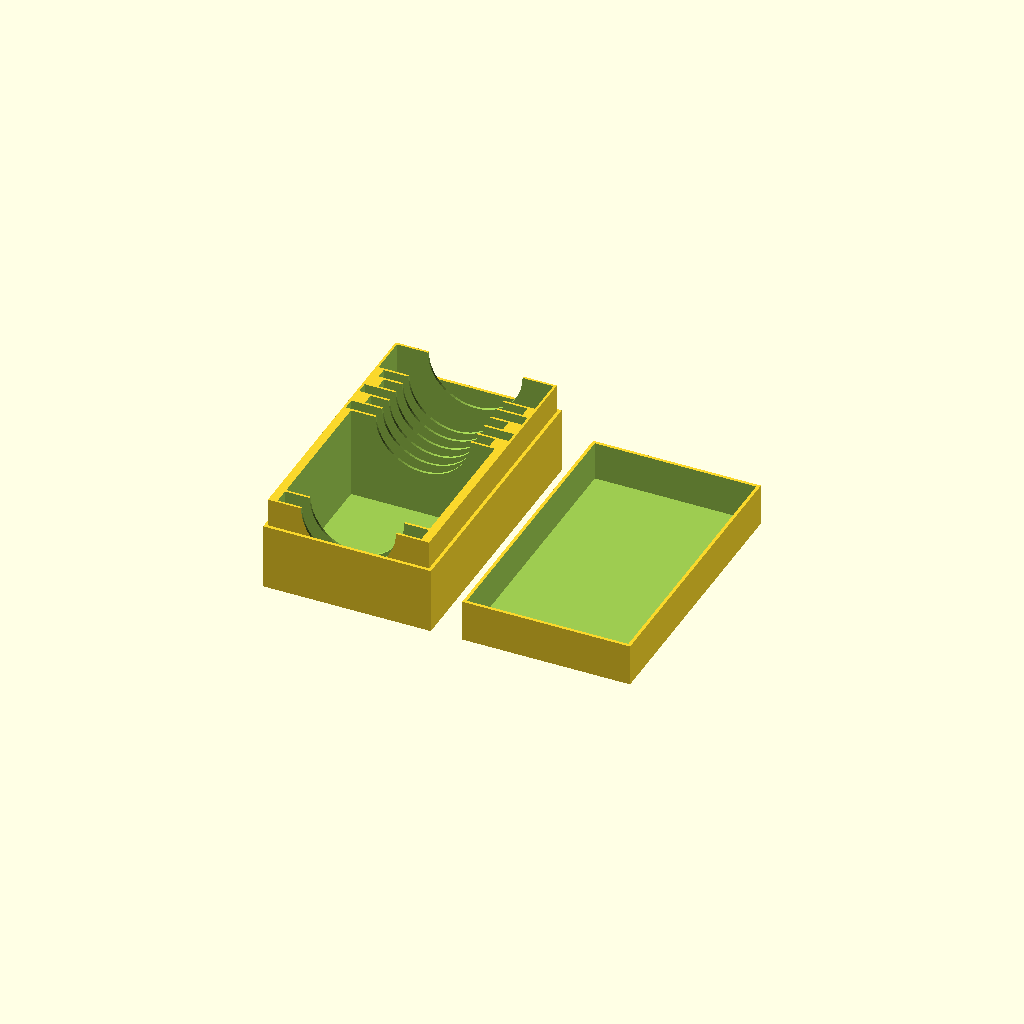
Cell 1: the model at its default parameters.
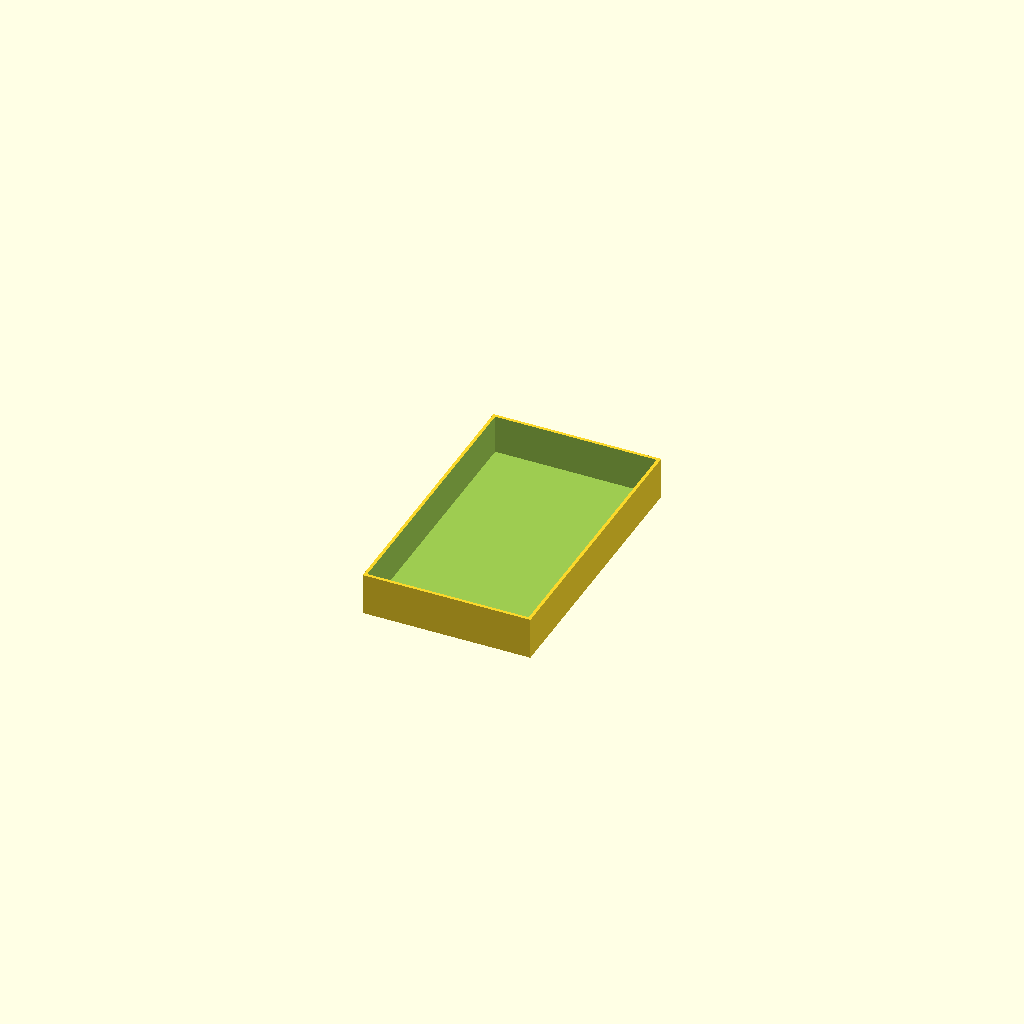
Cell 2: the same model with outputs = "cover".
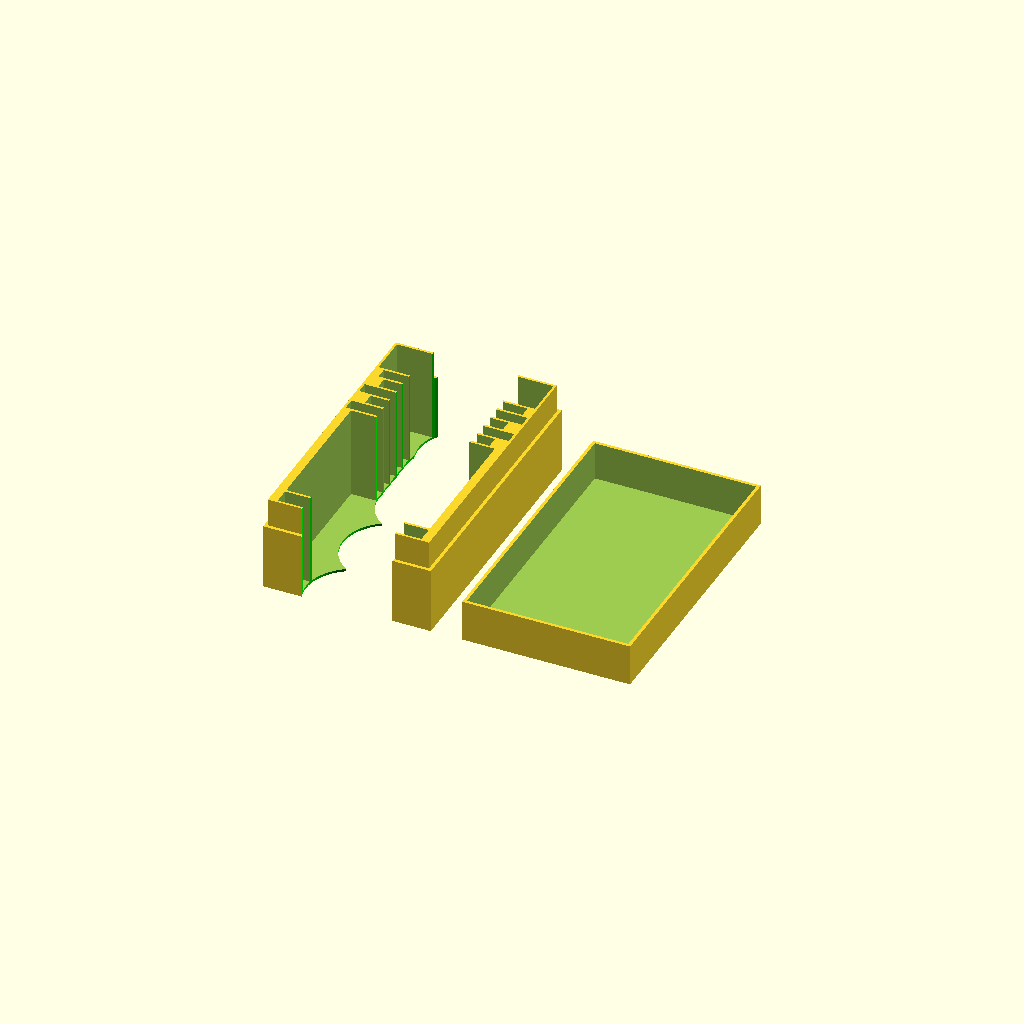
Cell 3: the same model with finger_groove_type = "vertical".
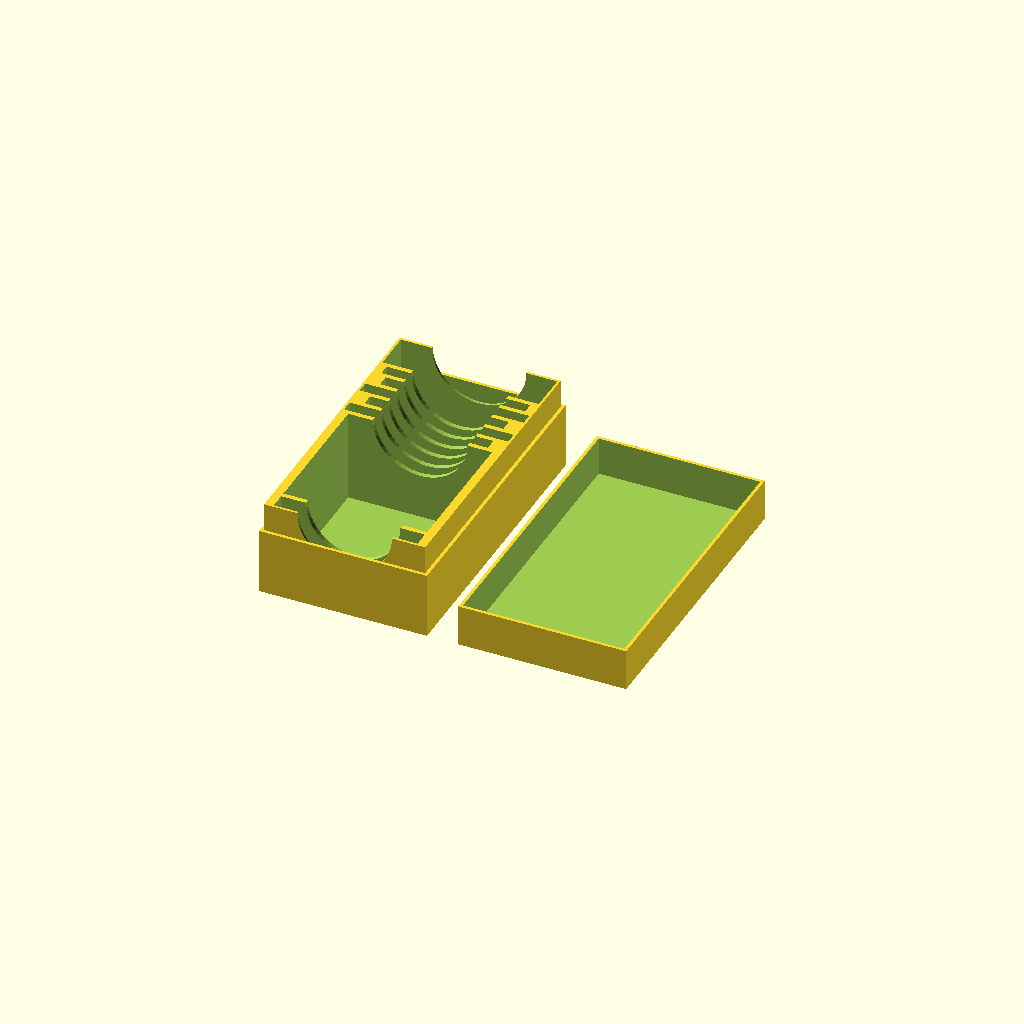
Cell 4: the same model with divider_thickness = 3.
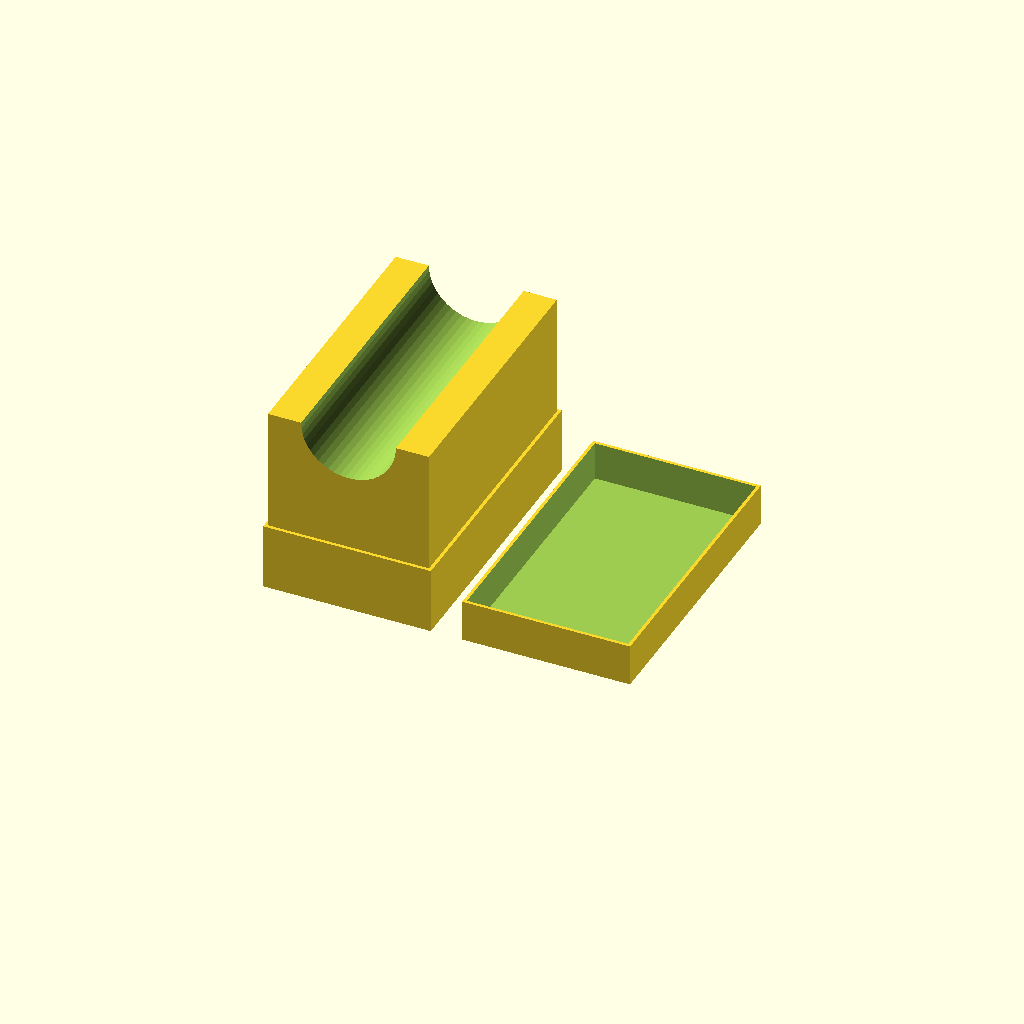
Cell 5 — divider_height set to 120, the other parameters unchanged.
All cells are drawn from one camera (rotation 55°, 0°, 25°, orthographic, colour scheme Cornfield), so only the parameter changes between them.
The OpenSCAD source (inputs/thingiverse/thing-2120898/files/Cardgame_Box.v2.scad):
outputs = "both"; // [cover:Cover Only,caddy:Caddy Only,both:Caddy and Cover]

// A value of 0 will use the widest compartment width as the overall width of the box
minimum_box_width=0;
// A value of 0 will use the combined thickness of all the compartments and appropriate dividers.
minimum_box_length=0;
// Thickness of the dividers separating the individual pockets
divider_thickness=1.5;
// This will determine how high the body walls will go. This value must be lower than the compartment height.
divider_height=60;
// Use compartment_width in the pocket array if compartments are all the same size
compartment_width=91;
// Use compartment_height in the pocket array if compartments are all the same size
compartment_height=64;
// The thickness of each wall (Not counting the lip thickness)
wall_thickness_minimum=1.5;

// For easy content removal
finger_groove_radius=30;

// A single groove that cuts through all pockets, or a hole under each pocket
finger_groove_type="horizontal";//[none:none, horizontal:horizontal, vertical:vertical]

// Amount of height to add to the top cover
cover_top_clearance=1;
// Amount of material to add to the sides of the cover's sides and lip thickness
cover_side_clearance=.1;

// Serves as the stopper for the cover, preventing the cover from squishing the top of the compartments
caddy_lip = "yes"; // [no:no, yes:yes]

// Height of the lip. A higher value means less material needed for the cover
lip_height=42;

// Thickness of the caddy lip. Also determines the thickness of the cover walls.
lip_thickness = 2;



// A vector of pockets defined by [width,thickness,height, alignment(<0:left , 0:center, >0:right)]
pockets=[[compartment_width,  10, compartment_height],[compartment_width, 88, compartment_height], [compartment_width, 7.5, compartment_height, -1],[compartment_width, 7.5, compartment_height,  1],[compartment_width, 7.5, compartment_height, -1],[compartment_width, 7.5, compartment_height,  1],[compartment_width,  7, compartment_height],[99,  25, compartment_height]];

starRealms = 
    [
        //explorers
        [compartment_width,  10, compartment_height], //10
        
        //main
        [compartment_width, 88, compartment_height], //88
        
        //player decks x4
        [compartment_width, 7.5, compartment_height,    -1], 
        [compartment_width, 7.5, compartment_height,     1],
        [compartment_width, 7.5, compartment_height,    -1],
        [compartment_width, 7.5, compartment_height+15,  1],
        
        //missions and gambits
        [compartment_width,   7, compartment_height], 
        
        //accessories
        [               99,  25, compartment_height]  
    ];

epicSpellWars = 
    [
        [60, 30, 20],
        [60, 30, 20]
    ];
compartments=pockets?pockets:starRealms;

function getAxisValuesFromVectorArray(v, a) = 
    [ for (i = [0: len(v) - 1]) v[i][a] ];

function addToVector(v, s) =
    [ for (i = [0: len(v) - 1]) v[i] + s ];

function sumPrevious(v, i, s=0) = 
    (i==s ? v[i] : v[i] + sumPrevious(v, i-1, s));
    
function getOffsets(v,s=0)=
    [ for (i = [0 : len(v)]) i==0 ? 0 : sumPrevious(v, i-1)+s ];


// ** compartments **
echo (compartments);
yValues = getAxisValuesFromVectorArray(compartments, 1);    
echo (yValues);
yValuesWithDividerThickness = addToVector(yValues, divider_thickness);    
echo (yValuesWithDividerThickness);
offsets = getOffsets(yValuesWithDividerThickness,0);    
echo ("Offsets:");
echo (offsets);


// ** body **
boxWidth=max(max(getAxisValuesFromVectorArray(compartments, 0)),minimum_box_width);
boxLength=max(minimum_box_length,offsets[len(offsets)-2] + yValues[len(yValues)-1]);
boxBody = [
    boxWidth + wall_thickness_minimum*2,
    boxLength + wall_thickness_minimum*2,
    divider_height
];
compartmentBlockWidth  = max(getAxisValuesFromVectorArray(compartments, 0));
compartmentBlockDepth  = boxLength;
compartmentBlockHeight = max(getAxisValuesFromVectorArray(compartments, 2));


// ** lip **
lip = [
    boxBody[0] + lip_thickness*2 + cover_side_clearance*2,
    boxBody[1] + lip_thickness*2 + cover_side_clearance*2,
    lip_height,
];

// ** cover **
cover = [
    boxBody[0] + lip_thickness*2 + cover_side_clearance*2,
    boxBody[1] + lip_thickness*2 + cover_side_clearance*2,
    compartmentBlockHeight + lip_thickness + wall_thickness_minimum-lip_height +cover_top_clearance
];

// ** cover cavity **
coverCavity = [
    cover[0] - lip_thickness*2,
    cover[1] - lip_thickness*2,
    cover[2] - cover_top_clearance
];

module body(){    
    difference(){
        union(){
            translate (-[boxBody[0]/2,boxBody[1]/2,0])
                cube(size=boxBody);
            if(caddy_lip=="yes"){
                translate ([-(lip[0]/2),-lip[1]/2,0])
                    //color([0,0,1])
                    cube(size=lip);
            }
        }
        translate ([0,-compartmentBlockDepth/2,0])
        union(){
            for (i=[0:1:len(compartments)-1]) 
                translate([
                    -compartments[i][0]/2 +
                    // ** stagger **
                    (
                        compartments[i][3]<0?
                         (compartments[i][0] - boxBody[0])/2+wall_thickness_minimum:
                        compartments[i][3]>0?
                        -(compartments[i][0] - boxBody[0])/2-wall_thickness_minimum
                        :0
                    ),
                    offsets[i],
                    wall_thickness_minimum
                ])
                cube( size=[
                    compartments[i][0],
                    compartments[i][1],
                    compartmentBlockHeight
                ]);
            ;
                
            // ** Finger Groove
            if (finger_groove_type=="vertical") {
                for (i=[0:1:len(compartments)-1]) 
                    translate([
                        0,
                        offsets[i]+compartments[i][1]/2,
                        -1
                    ])
                    color([0,1,0])
                    cylinder(h = compartmentBlockHeight, r=finger_groove_radius, center = false, $fn=50);
                ;
            }
            // ** debugger **
            //color([0,0,1])
            //translate([-compartmentBlockWidth/2,0,wall_thickness_minimum])
            //cube([compartmentBlockWidth,compartmentBlockDepth,compartmentBlockHeight]);
            
        }
        
        // ** Finger Groove
        if (finger_groove_type=="horizontal") {
            translate( [0,-coverCavity[1]/2,divider_height] )
            rotate([270,0,0])
                cylinder(h = coverCavity[1], r=finger_groove_radius, center = false, $fn=50);
        }
    }
}

module cover(){   
    translate ([0,0,cover[2]+lip_height])
    rotate([0,180,0])
    difference(){
        // Cover Body
        translate([
            -(cover[0] )/2, 
            -cover[1]/2, 
            lip_height
        ])
            cube(cover);
    
        // Inner Cavity
        translate([
            -coverCavity[0]/2,
            -coverCavity[1]/2, 
            lip_height-1
        ])
            cube(coverCavity);
    }
    echo(cover);
}

print_part();
module print_part() {
	if (outputs == "cover") {
        cover();
	} else if (outputs == "caddy") {
        body();
	} else if (outputs == "both") {     
        translate ([-boxBody[0]/2 - 10 -lip_thickness, 0, 0]) 
            body();
        translate ([cover[0]/2+10,0,0])
            cover();
	} else {
		both();
	}
}
Customizer parameters (derived from the source; name, type, default, range or options):
outputs: string, default "both", options "cover", "caddy", "both"
minimum_box_width: number, default 0
minimum_box_length: number, default 0
divider_thickness: number, default 1.5
divider_height: number, default 60
compartment_width: number, default 91
compartment_height: number, default 64
wall_thickness_minimum: number, default 1.5
finger_groove_radius: number, default 30
finger_groove_type: string, default "horizontal", options "none", "horizontal", "vertical"
cover_top_clearance: number, default 1
cover_side_clearance: number, default 0.1
caddy_lip: string, default "yes", options "no", "yes"
lip_height: number, default 42
lip_thickness: number, default 2
